Photos from the image-classification dataset "data" in the GitHub repository akshaybhatia10/Cardiac-Arrhythmia-ML. Its 2 classes are: abnormal, normal.

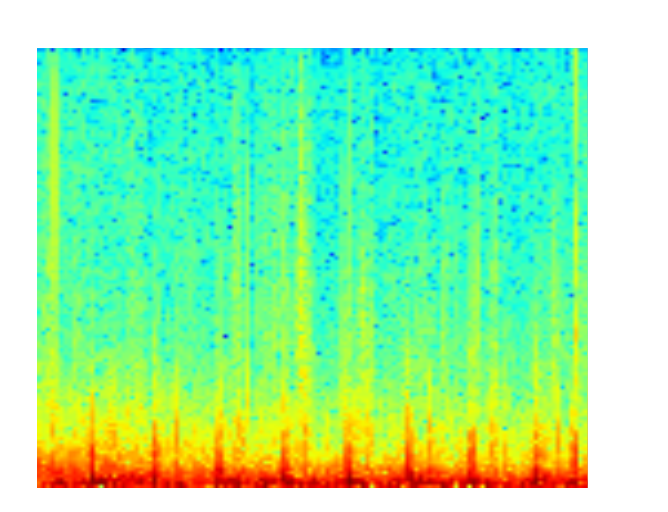
Label: normal

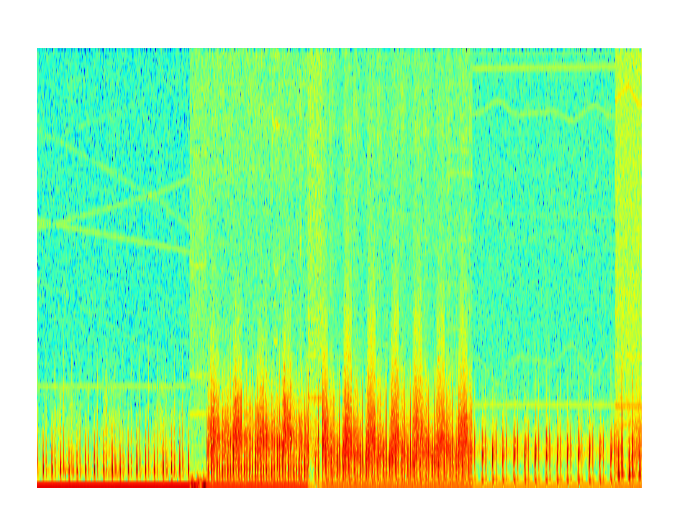
Label: normal

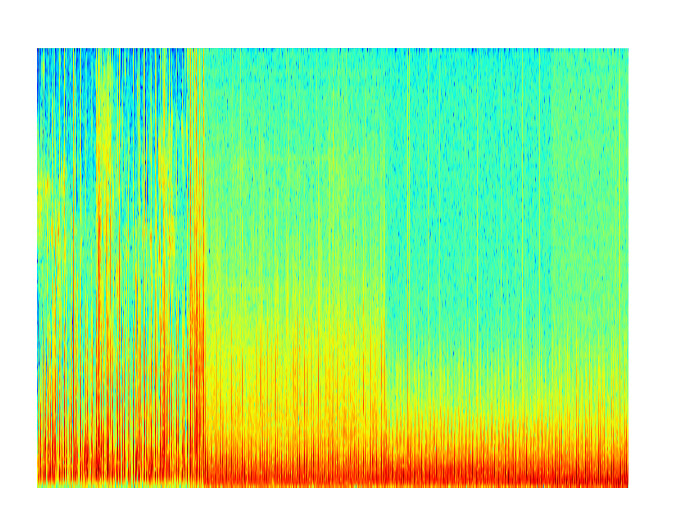
Label: abnormal

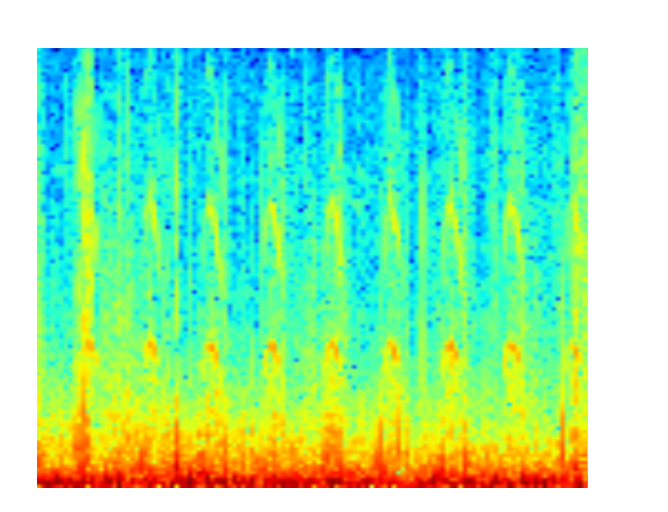
Label: abnormal

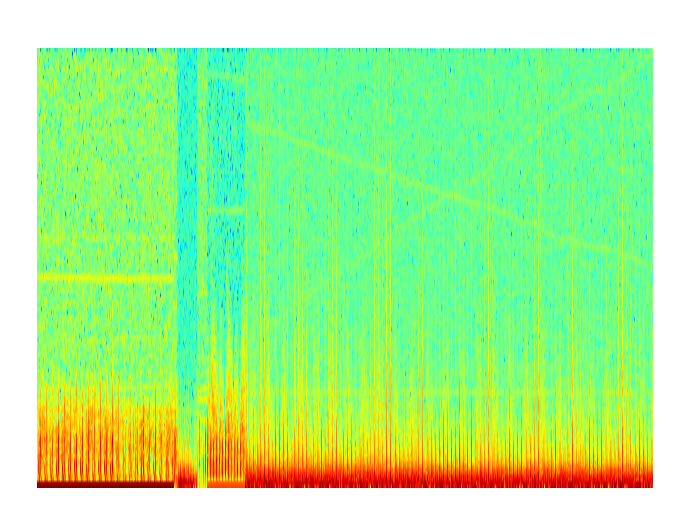
Label: normal

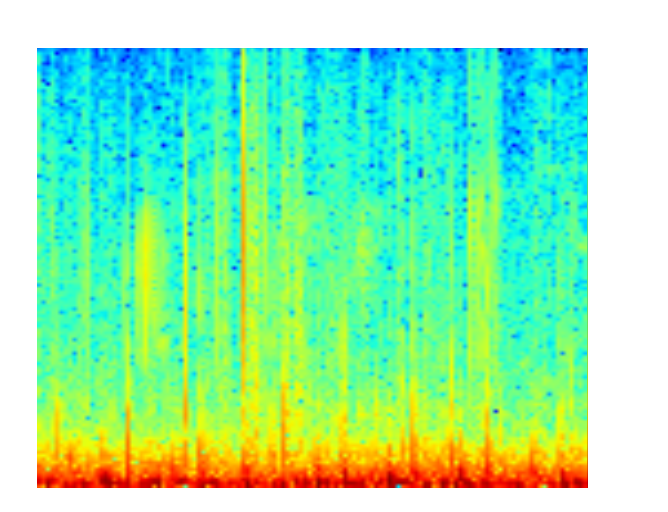
Label: normal
